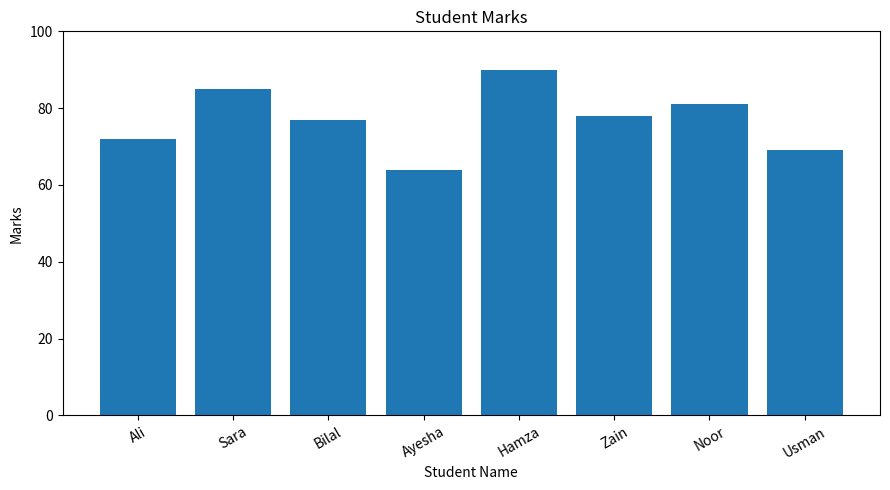

Recreate this plot in Python.

import pandas as pd
import matplotlib.pyplot as plt

raw = {
    "Name": [
        " ali", "SARA ", "bilal", " Ayesha",
        "HAMZA", "zain ", "Noor", " usman "
    ],
    "Marks": ["72", "85", "absent", "64", "90", "78", "81", "69"]
}

df = pd.DataFrame(raw)

print("Original Dataset:")
print(df)

df["Name"] = df["Name"].str.strip().str.title()

df["Marks"] = pd.to_numeric(df["Marks"], errors="coerce")

mean_marks = df["Marks"].mean()
df["Marks"] = df["Marks"].fillna(mean_marks)

print("\nCleaned Dataset:")
print(df)

plt.figure(figsize=(9, 5))
plt.bar(df["Name"], df["Marks"])

plt.title("Student Marks")
plt.xlabel("Student Name")
plt.ylabel("Marks")
plt.ylim(0, 100)
plt.xticks(rotation=30)
plt.tight_layout()

plt.savefig("marks_bar.png", dpi=150)
print("\nSaved marks_bar.png")

plt.show()
